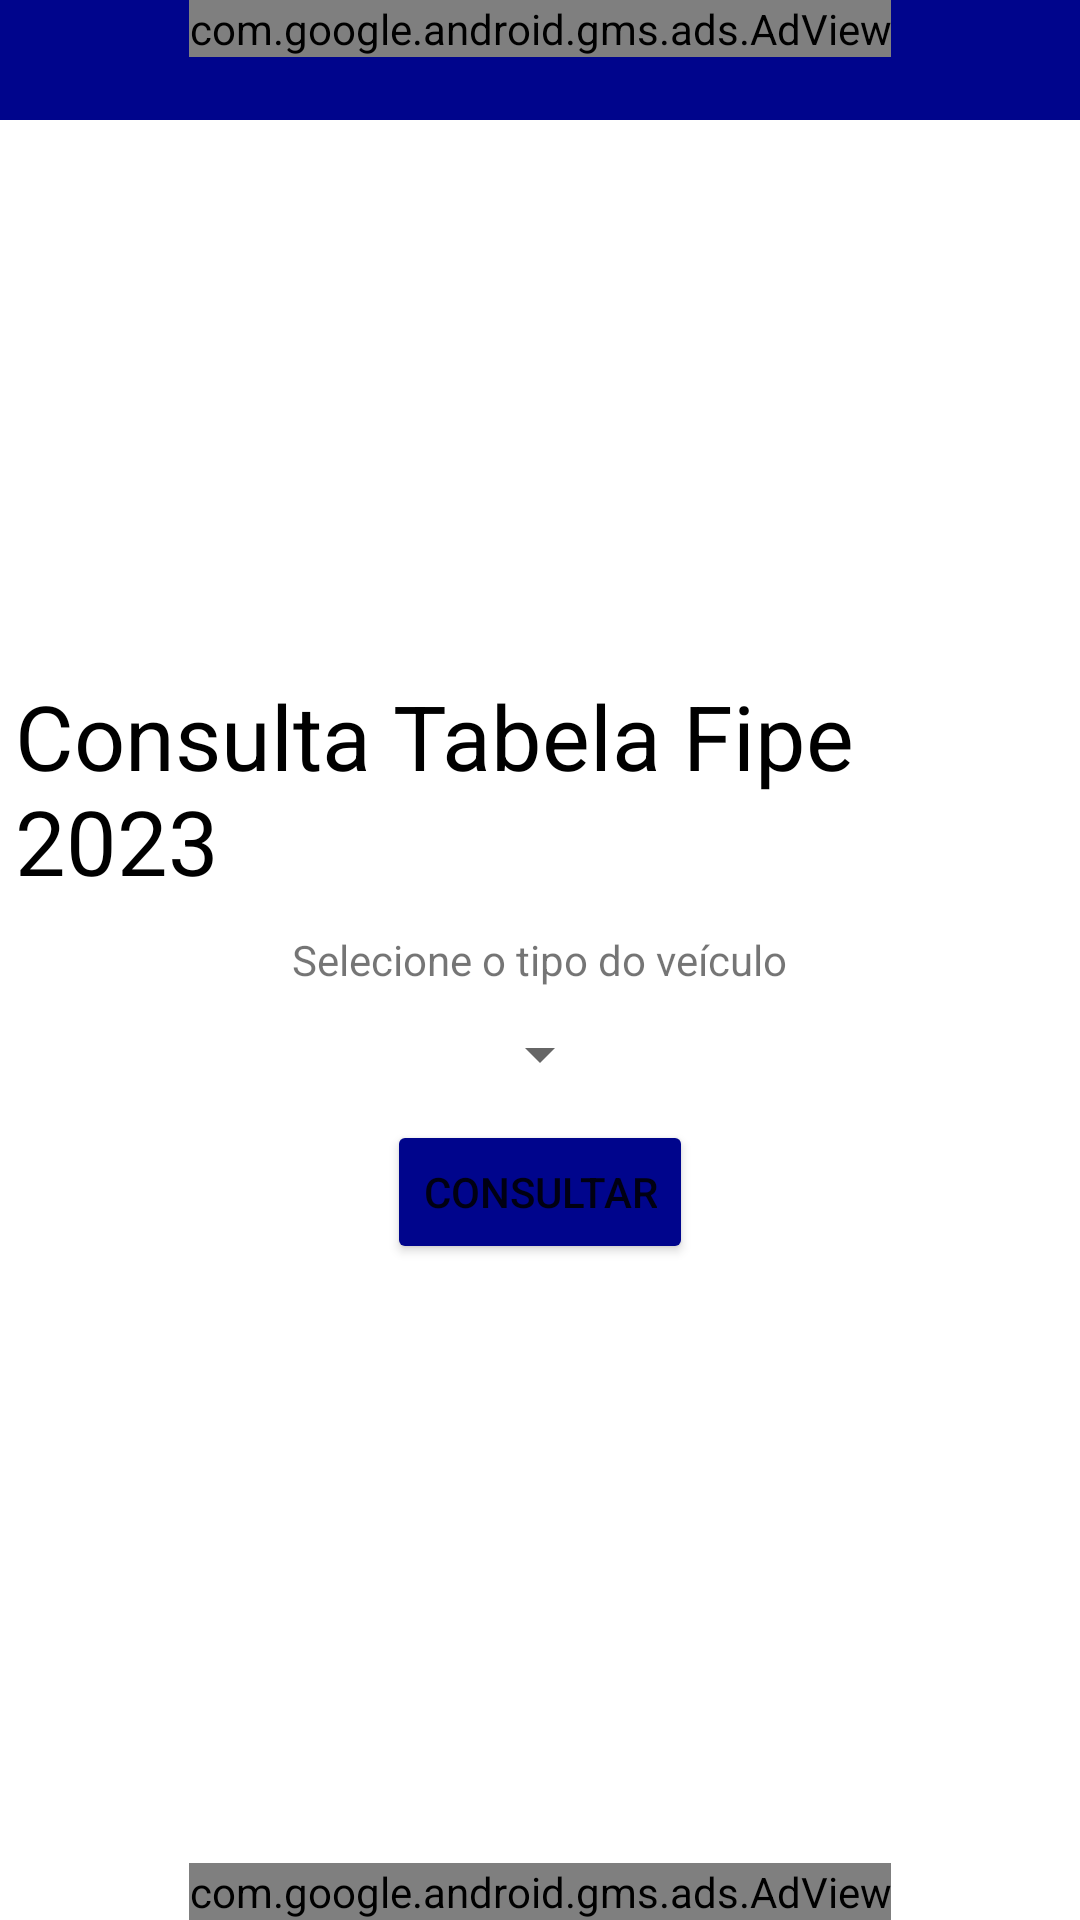

This screen was rendered from an Android layout file. Write that file and the resources it references.
<!-- AndroidManifest.xml: application theme Theme.TabelaFipe -->
<!-- res/layout/activity_main.xml -->
<?xml version="1.0" encoding="utf-8"?>
<RelativeLayout xmlns:android="http://schemas.android.com/apk/res/android"
    xmlns:app="http://schemas.android.com/apk/res-auto"
    xmlns:tools="http://schemas.android.com/tools"
    android:layout_width="match_parent"
    android:layout_height="match_parent"
    tools:context=".activities.MainActivity">

    <Toolbar
        android:id="@+id/toolbar"
        android:layout_width="match_parent"
        android:layout_height="40dp"
        android:background="#00058C" />
    <com.google.android.gms.ads.AdView
        android:id="@+id/bannerMainSuperior"
        xmlns:ads="http://schemas.android.com/apk/res-auto"
        android:layout_width="wrap_content"
        android:layout_height="wrap_content"
        android:layout_alignParentTop="true"
        android:layout_centerHorizontal="true"
        ads:adSize="FULL_BANNER"
        ads:adUnitId="@string/banner"/>
    <TextView
        android:id="@+id/txtTitulo"
        android:layout_width="wrap_content"
        android:layout_height="wrap_content"
        android:layout_above="@id/labelTipo"
        android:layout_centerHorizontal="true"
        android:layout_marginStart="5dp"
        android:layout_marginTop="5dp"
        android:layout_marginEnd="5dp"
        android:layout_marginBottom="5dp"
        android:text="Consulta Tabela Fipe 2023"
        android:textColor="@color/black"
        android:textSize="30sp" />

    <TextView
        android:id="@+id/labelTipo"
        android:layout_width="wrap_content"
        android:layout_height="wrap_content"

        android:layout_centerInParent="true"
        android:layout_marginStart="5dp"
        android:layout_marginTop="5dp"
        android:layout_marginEnd="5dp"
        android:layout_marginBottom="5dp"
        android:text="Selecione o tipo do veículo" />
    <Spinner
        android:id="@+id/spinnerTipo"
        android:layout_width="wrap_content"
        android:layout_height="wrap_content"
        android:layout_margin="5dp"
        android:layout_below="@id/labelTipo"
        android:layout_centerHorizontal="true"/>
    <Button
        android:id="@+id/btnConsultar"
        android:layout_margin="5dp"
        android:layout_width="wrap_content"
        android:layout_height="wrap_content"
        android:layout_below="@id/spinnerTipo"
        android:layout_centerHorizontal="true"
        android:text="Consultar"
        android:backgroundTint="#00058C"/>
    <com.google.android.gms.ads.AdView
        android:id="@+id/bannerMainInferior"
        xmlns:ads="http://schemas.android.com/apk/res-auto"
        android:layout_width="wrap_content"
        android:layout_height="wrap_content"
        android:layout_centerHorizontal="true"
        android:layout_alignParentBottom="true"
        ads:adSize="FULL_BANNER"
        ads:adUnitId="@string/banner"/>
</RelativeLayout>
<!-- resources referenced by this layout -->
<resources>
  <color name="black">#FF000000</color>
  <string name="banner">ca-app-pub-6712483420880088/5714386755</string>
  <style name="Theme.TabelaFipe" parent="Theme.MaterialComponents.Light.NoActionBar">
          
          <item name="colorPrimary">@color/purple_500</item>
          <item name="colorPrimaryVariant">@color/purple_700</item>
          <item name="colorOnPrimary">@color/white</item>
          
          <item name="colorSecondary">@color/teal_200</item>
          <item name="colorSecondaryVariant">@color/teal_700</item>
          <item name="colorOnSecondary">@color/black</item>
          
          <item name="android:statusBarColor" tools:targetApi="l">?attr/colorPrimaryVariant</item>
          
      </style>
  <color name="purple_500">#0018EE</color>
  <color name="purple_700">#0012B3</color>
  <color name="white">#FFFFFFFF</color>
  <color name="teal_200">#FF03DAC5</color>
  <color name="teal_700">#FF018786</color>
</resources>
